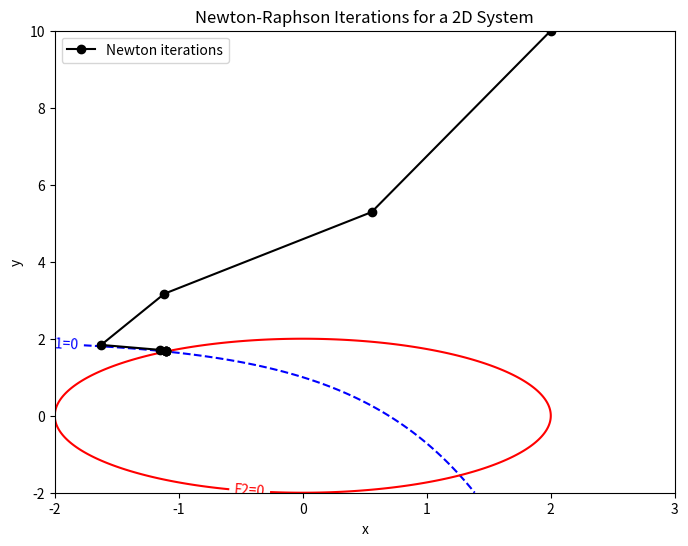

The script that saved this image:
import numpy as np
import matplotlib.pyplot as plt

def F(X):
    x, y = X
    return np.array([np.exp(x) + y - 2, x**2 + y**2 - 4])

def J(X):
    x, y = X
    return np.array([[np.exp(x), 1], [2*x, 2*y]])

def newton_raphson_nd(F, J, X0, tol=1e-20, max_iter=100):
    X = np.array(X0, dtype=float)
    iterates = [X.copy()]
    for i in range(max_iter):
        FX = F(X)

        if np.linalg.norm(FX) < tol:
            break
        delta_X = np.linalg.solve(J(X), -FX)  # Solve J(X)*delta_X = -F(X)
        X += delta_X
        iterates.append(X.copy())

        if np.linalg.norm(delta_X) < tol:
            break
    return X, iterates

# Initial guess
X0 = [2, 10]
root, iterates = newton_raphson_nd(F, J, X0)
print(f"Root found: {root} after {len(iterates)-1} iterations")

# contour plots
x_vals = np.linspace(-2, 3, 1000)
y_vals = np.linspace(-2, 10, 1000)
X_grid, Y_grid = np.meshgrid(x_vals, y_vals)
Z1 = np.exp(X_grid) + Y_grid - 2
Z2 = X_grid**2 + Y_grid**2 - 4

# Plotting the contours and the iterates
plt.figure(figsize=(8,6))
contour1 = plt.contour(X_grid, Y_grid, Z1, levels=[0], colors='blue', linestyles='dashed')
contour2 = plt.contour(X_grid, Y_grid, Z2, levels=[0], colors='red', linestyles='solid')
plt.clabel(contour1, fmt='F1=0', colors='blue')
plt.clabel(contour2, fmt='F2=0', colors='red')

# Convert iterates list to a NumPy array for easier plotting
iterates_arr = np.array(iterates)
plt.plot(iterates_arr[:, 0], iterates_arr[:, 1], 'ko-', label='Newton iterations')

plt.xlabel('x')
plt.ylabel('y')
plt.title('Newton-Raphson Iterations for a 2D System')
plt.legend()
plt.show()
